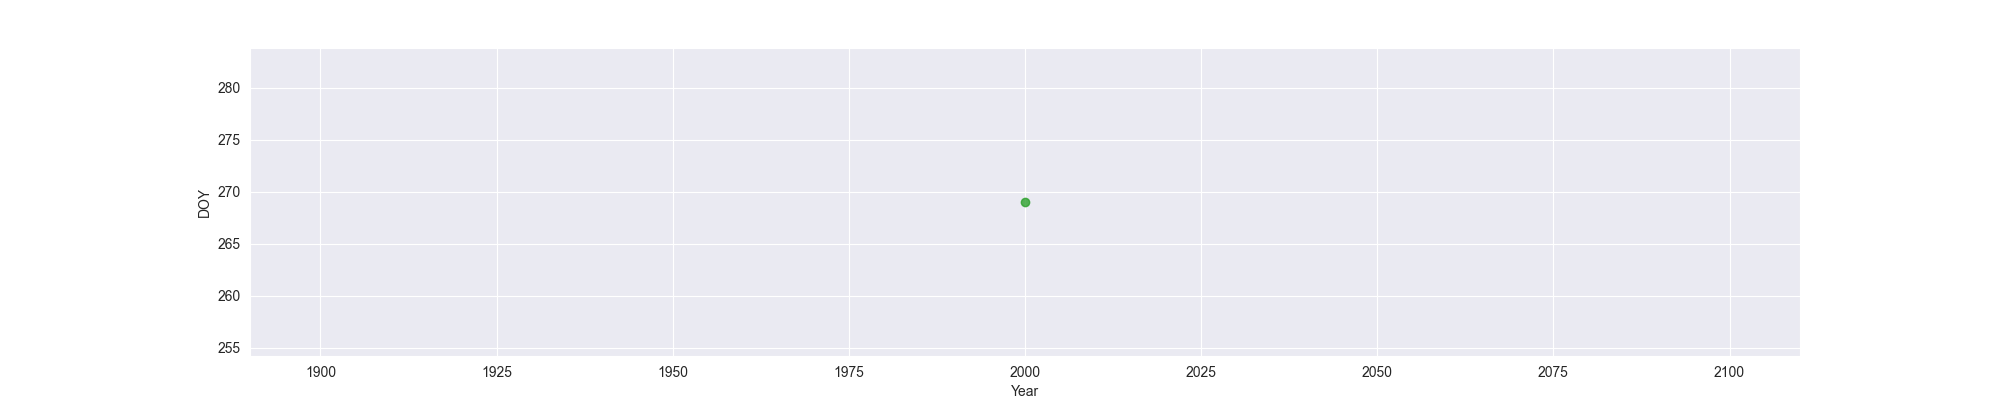

The data file committed next to this chart (first rows):
Year, MO, OW, FO
2000, , , 269
